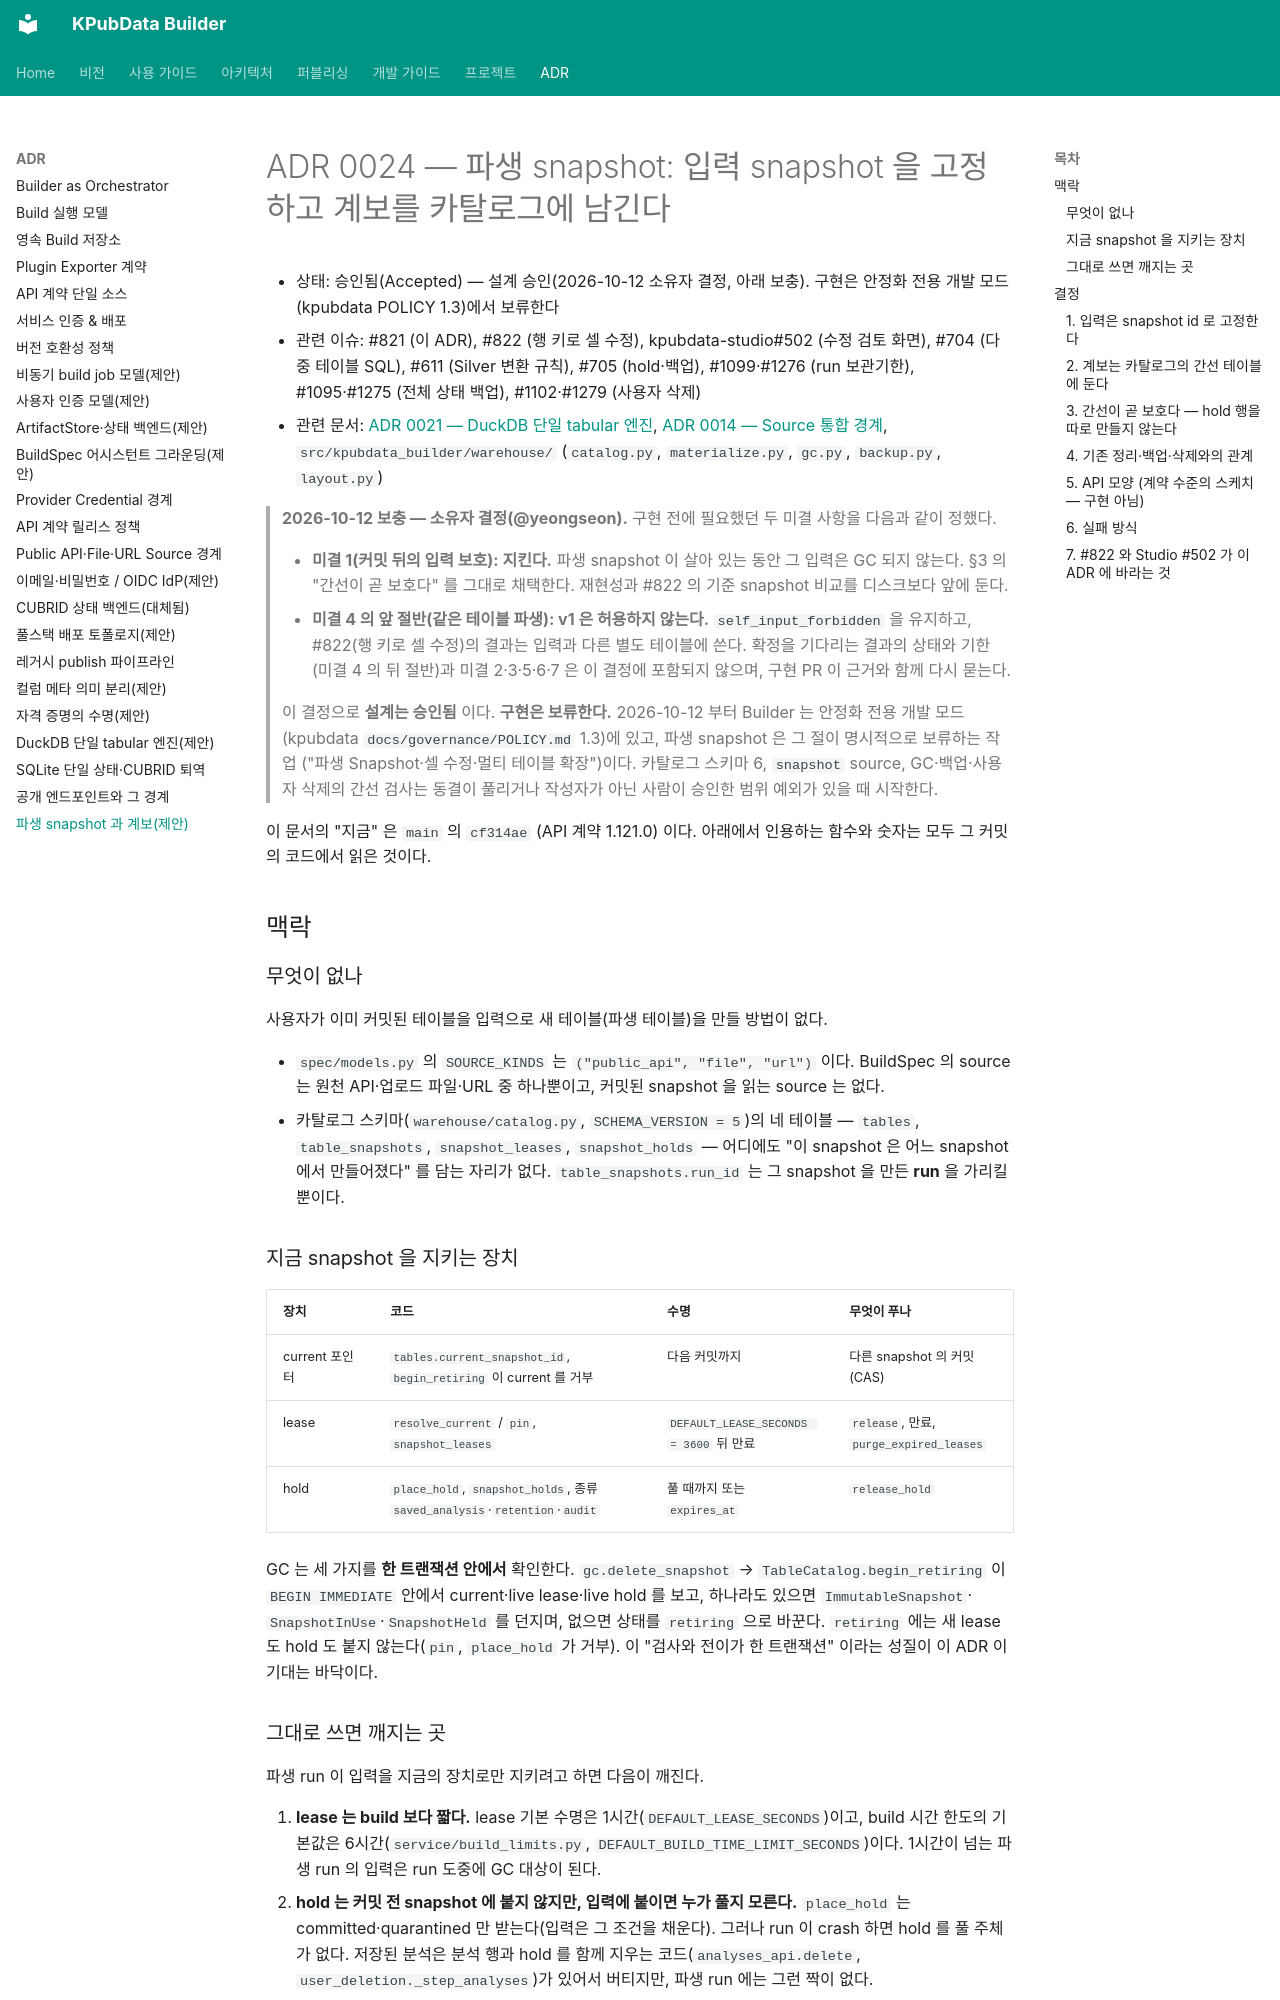

repository: kpubdata-lab/kpubdata-builder · page: adrs/0024-derived-snapshots-and-lineage/index.html · generator: mkdocs

# ADR 0024 — 파생 snapshot: 입력 snapshot 을 고정하고 계보를 카탈로그에 남긴다

- 상태: 승인됨(Accepted) — 설계 승인(2026-10-12 소유자 결정, 아래 보충). 구현은 안정화 전용 개발 모드(kpubdata POLICY 1.3)에서 보류한다
- 관련 이슈: #821 (이 ADR), #822 (행 키로 셀 수정), kpubdata-studio#502 (수정 검토 화면),
  #704 (다중 테이블 SQL), #611 (Silver 변환 규칙), #705 (hold·백업), #1099·#1276 (run 보관기한),
  #1095·#1275 (전체 상태 백업), #1102·#1279 (사용자 삭제)
- 관련 문서: [ADR 0021 — DuckDB 단일 tabular 엔진](./0021-duckdb-tabular-engine.md),
  [ADR 0014 — Source 통합 경계](./0014-source-ingestion-file-url-boundary.md),
  `src/kpubdata_builder/warehouse/` (`catalog.py`, `materialize.py`, `gc.py`, `backup.py`, `layout.py`)

> **2026-10-12 보충 — 소유자 결정(@yeongseon).** 구현 전에 필요했던 두 미결 사항을 다음과 같이 정했다.
>
> - **미결 1(커밋 뒤의 입력 보호): 지킨다.** 파생 snapshot 이 살아 있는 동안 그 입력은 GC 되지 않는다.
>   §3 의 "간선이 곧 보호다" 를 그대로 채택한다. 재현성과 #822 의 기준 snapshot 비교를 디스크보다 앞에 둔다.
> - **미결 4 의 앞 절반(같은 테이블 파생): v1 은 허용하지 않는다.** `self_input_forbidden` 을 유지하고,
>   #822(행 키로 셀 수정)의 결과는 입력과 다른 별도 테이블에 쓴다. 확정을 기다리는 결과의 상태와 기한
>   (미결 4 의 뒤 절반)과 미결 2·3·5·6·7 은 이 결정에 포함되지 않으며, 구현 PR 이 근거와 함께 다시 묻는다.
>
> 이 결정으로 **설계는 승인됨** 이다. **구현은 보류한다.** 2026-10-12 부터 Builder 는 안정화 전용 개발
> 모드(kpubdata `docs/governance/POLICY.md` 1.3)에 있고, 파생 snapshot 은 그 절이 명시적으로 보류하는 작업
> ("파생 Snapshot·셀 수정·멀티 테이블 확장")이다. 카탈로그 스키마 6, `snapshot` source, GC·백업·사용자 삭제의
> 간선 검사는 동결이 풀리거나 작성자가 아닌 사람이 승인한 범위 예외가 있을 때 시작한다.

이 문서의 "지금" 은 `main` 의 `cf314ae` (API 계약 1.121.0) 이다. 아래에서 인용하는 함수와 숫자는 모두
그 커밋의 코드에서 읽은 것이다.

## 맥락

### 무엇이 없나

사용자가 이미 커밋된 테이블을 입력으로 새 테이블(파생 테이블)을 만들 방법이 없다.

- `spec/models.py` 의 `SOURCE_KINDS` 는 `("public_api", "file", "url")` 이다. BuildSpec 의 source 는
  원천 API·업로드 파일·URL 중 하나뿐이고, 커밋된 snapshot 을 읽는 source 는 없다.
- 카탈로그 스키마(`warehouse/catalog.py`, `SCHEMA_VERSION = 5`)의 네 테이블 — `tables`,
  `table_snapshots`, `snapshot_leases`, `snapshot_holds` — 어디에도 "이 snapshot 은 어느 snapshot 에서
  만들어졌다" 를 담는 자리가 없다. `table_snapshots.run_id` 는 그 snapshot 을 만든 **run** 을 가리킬 뿐이다.

### 지금 snapshot 을 지키는 장치

| 장치 | 코드 | 수명 | 무엇이 푸나 |
| :--- | :--- | :--- | :--- |
| current 포인터 | `tables.current_snapshot_id`, `begin_retiring` 이 current 를 거부 | 다음 커밋까지 | 다른 snapshot 의 커밋(CAS) |
| lease | `resolve_current` / `pin`, `snapshot_leases` | `DEFAULT_LEASE_SECONDS = 3600` 뒤 만료 | `release`, 만료, `purge_expired_leases` |
| hold | `place_hold`, `snapshot_holds`, 종류 `saved_analysis`·`retention`·`audit` | 풀 때까지 또는 `expires_at` | `release_hold` |

GC 는 세 가지를 **한 트랜잭션 안에서** 확인한다. `gc.delete_snapshot` → `TableCatalog.begin_retiring` 이
`BEGIN IMMEDIATE` 안에서 current·live lease·live hold 를 보고, 하나라도 있으면 `ImmutableSnapshot`·
`SnapshotInUse`·`SnapshotHeld` 를 던지며, 없으면 상태를 `retiring` 으로 바꾼다. `retiring` 에는 새 lease 도
hold 도 붙지 않는다(`pin`, `place_hold` 가 거부). 이 "검사와 전이가 한 트랜잭션" 이라는 성질이 이 ADR 이
기대는 바닥이다.
